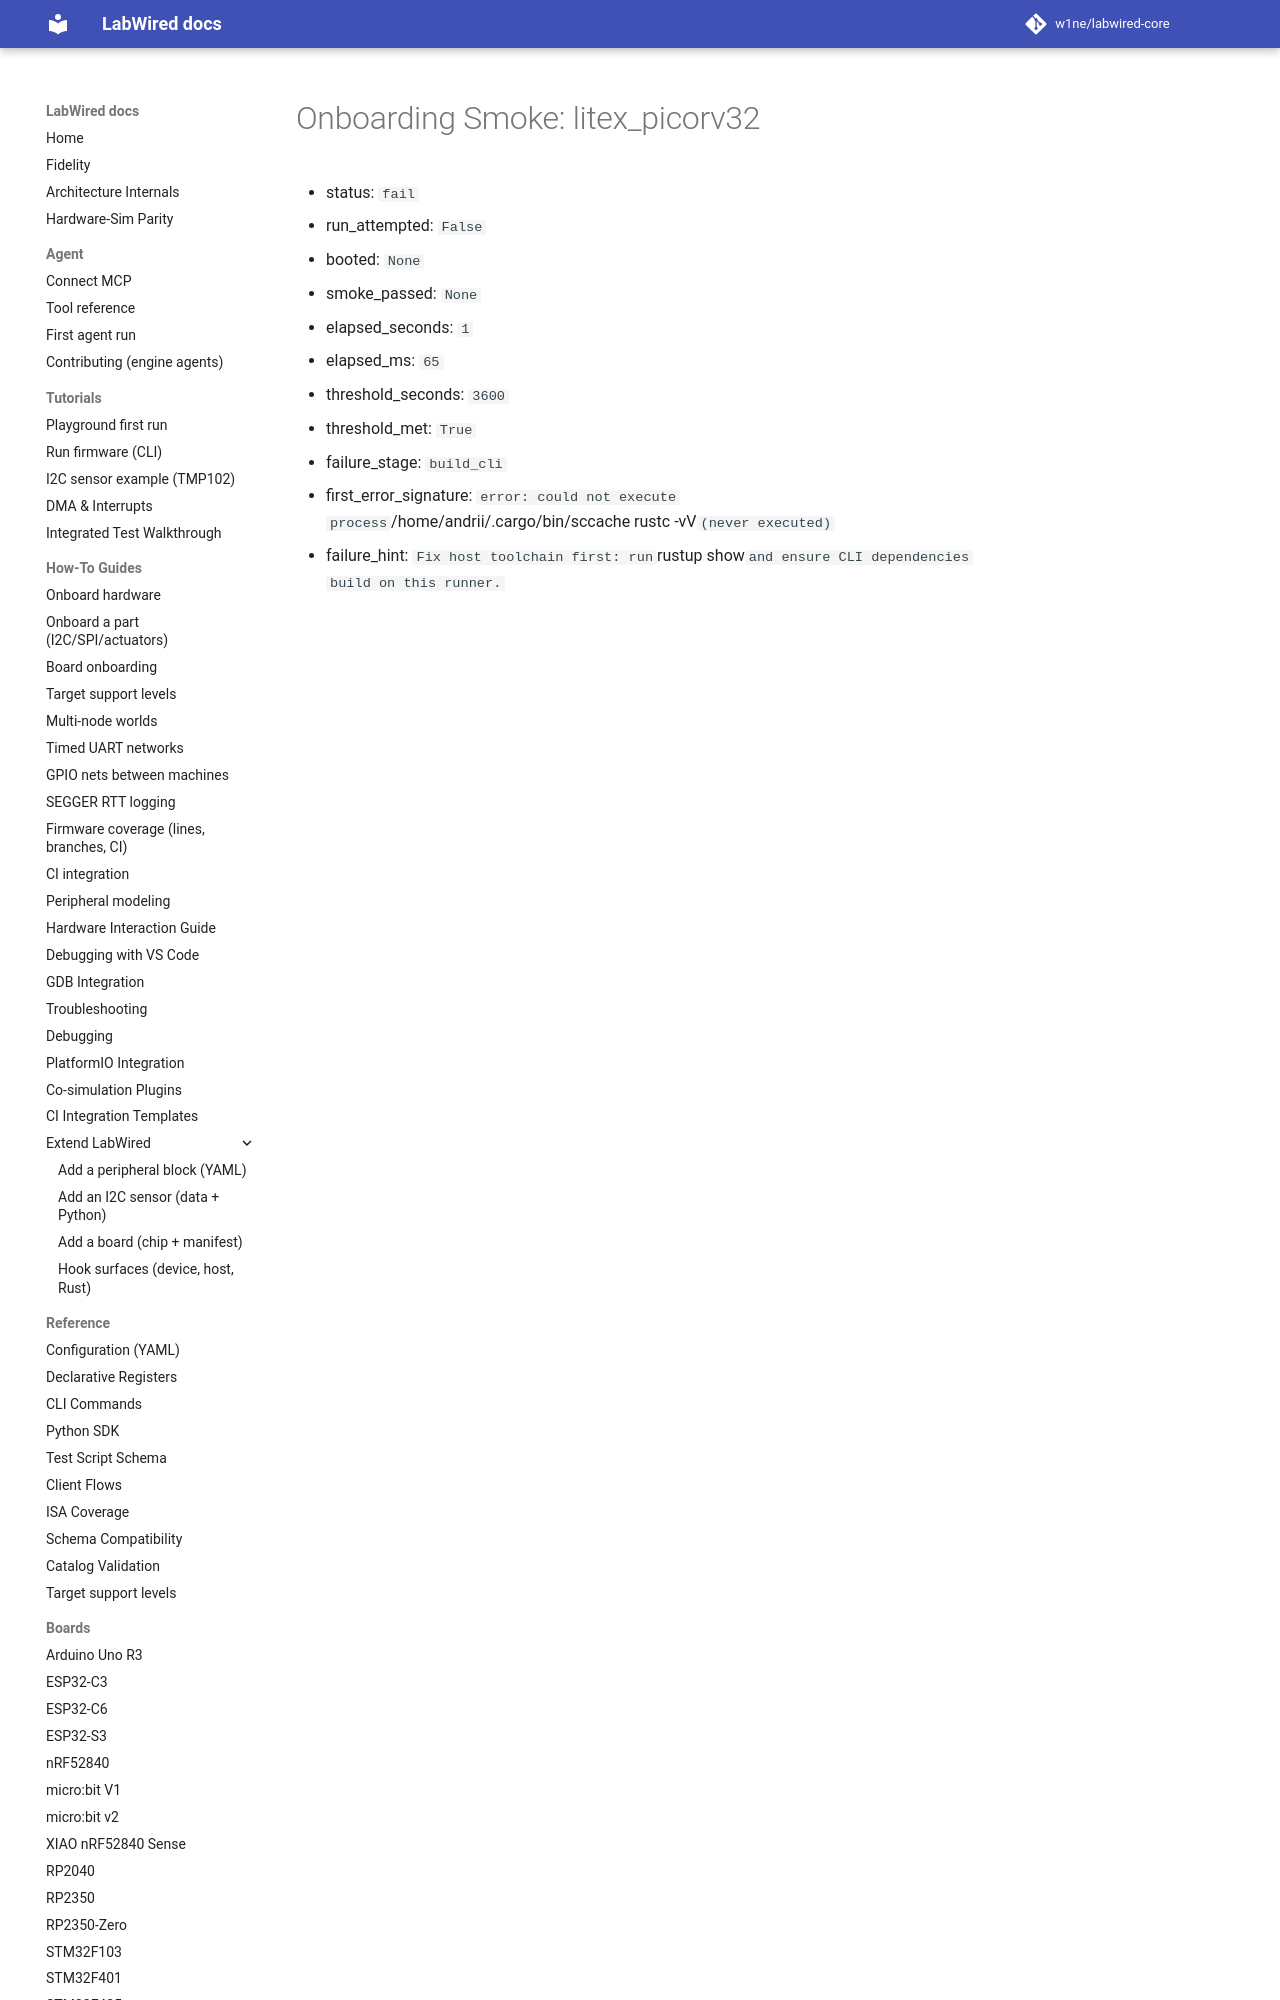

repository: CrispStrobe/labwired-core · page: coverage/renode-onboarding/attempt-history/host-sccache/attempt-01/litex_picorv32/onboarding-summary/index.html · generator: mkdocs

# Onboarding Smoke: litex_picorv32

- status: `fail`
- run_attempted: `False`
- booted: `None`
- smoke_passed: `None`
- elapsed_seconds: `1`
- elapsed_ms: `65`
- threshold_seconds: `3600`
- threshold_met: `True`
